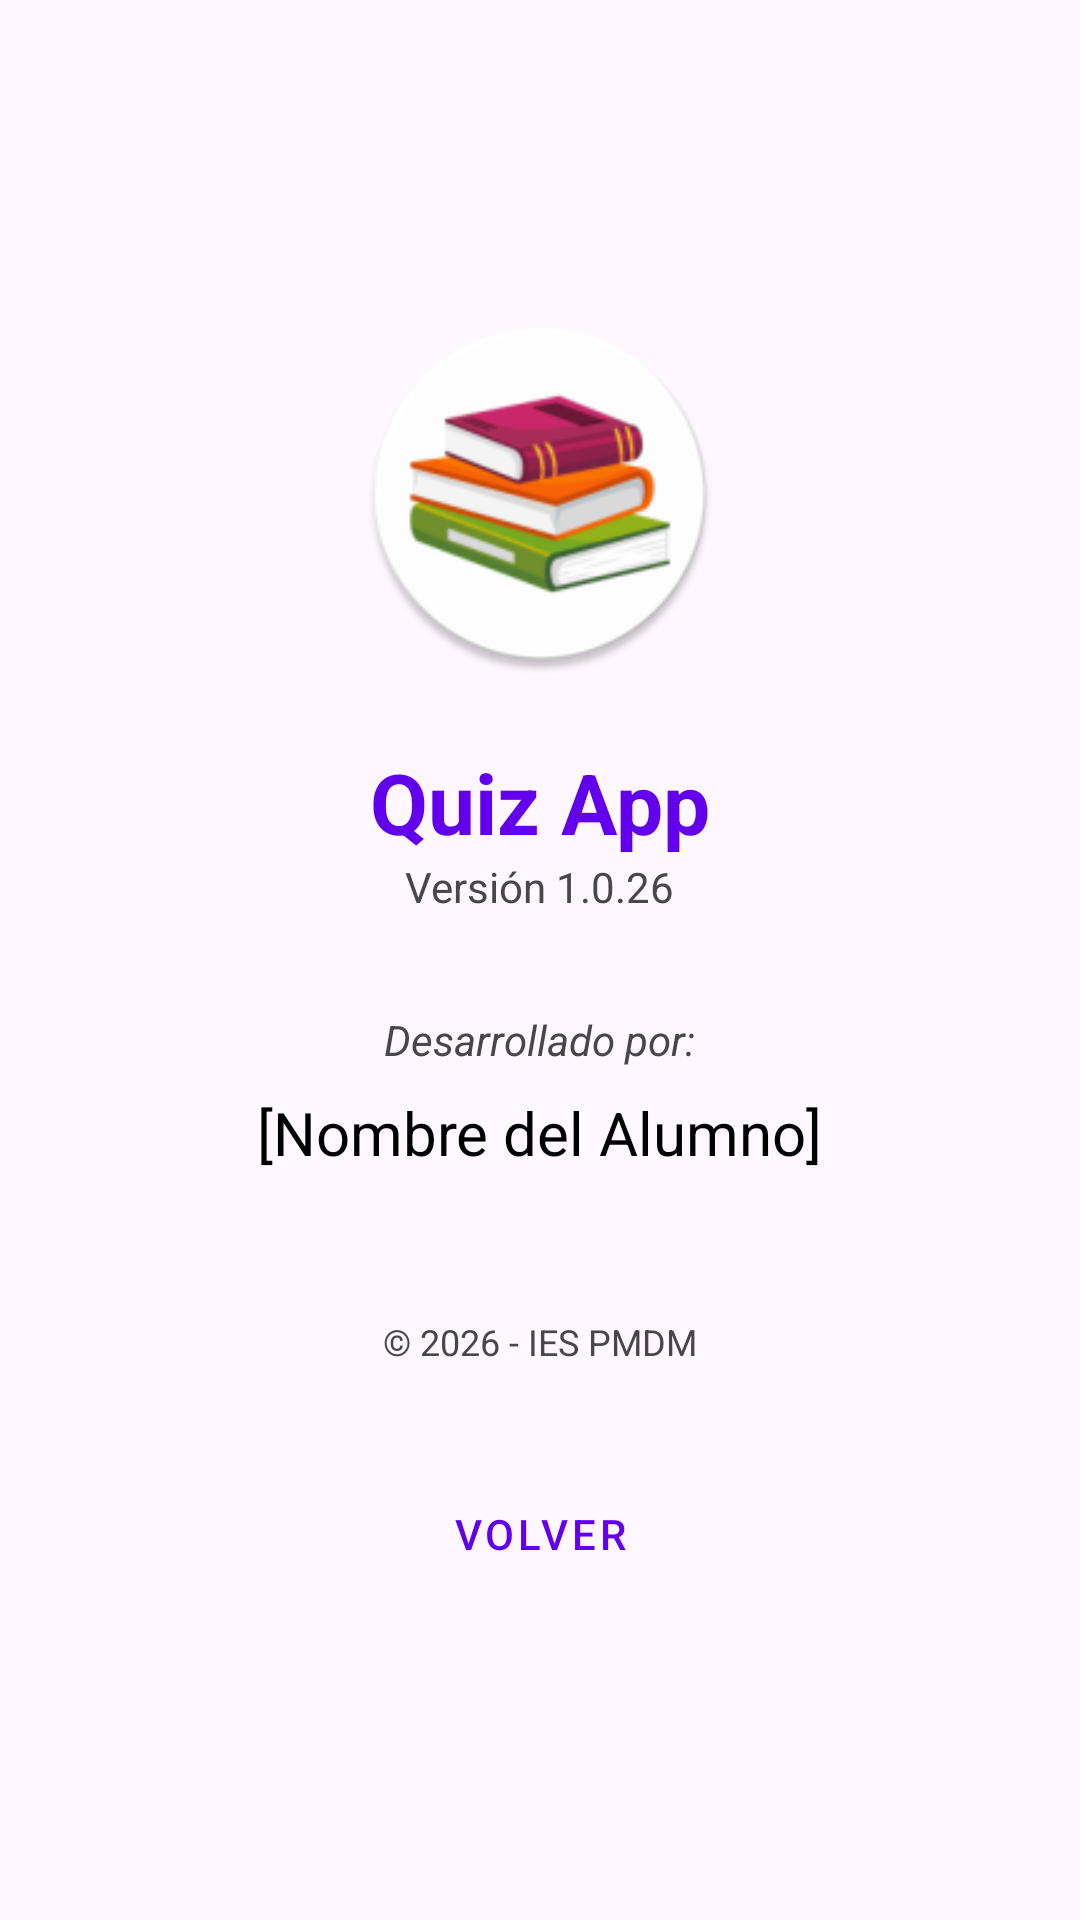

Write the Android layout XML for this screen, with the resource values it uses.
<!-- AndroidManifest.xml: application theme Theme.APIQUIZ -->
<!-- res/layout/activity_about.xml -->
<?xml version="1.0" encoding="utf-8"?>
<LinearLayout xmlns:android="http://schemas.android.com/apk/res/android"
    android:layout_width="match_parent"
    android:layout_height="match_parent"
    android:gravity="center"
    android:orientation="vertical"
    android:padding="24dp">

    <ImageView
        android:layout_width="120dp"
        android:layout_height="120dp"
        android:layout_marginBottom="24dp"
        android:src="@mipmap/ic_launcher_round" />

    <TextView
        android:layout_width="wrap_content"
        android:layout_height="wrap_content"
        android:text="Quiz App"
        android:textColor="@color/design_default_color_primary"
        android:textSize="28sp"
        android:textStyle="bold" />

    <TextView
        android:layout_width="wrap_content"
        android:layout_height="wrap_content"
        android:layout_marginBottom="32dp"
        android:text="Versión 1.0.26" />

    <TextView
        android:layout_width="wrap_content"
        android:layout_height="wrap_content"
        android:text="Desarrollado por:"
        android:textStyle="italic" />

    <TextView
        android:id="@+id/tvNombreAlumno"
        android:layout_width="wrap_content"
        android:layout_height="wrap_content"
        android:layout_marginTop="8dp"
        android:text="[Nombre del Alumno]"
        android:textColor="@android:color/black"
        android:textSize="20sp" />

    <TextView
        android:layout_width="wrap_content"
        android:layout_height="wrap_content"
        android:layout_marginTop="48dp"
        android:text="© 2026 - IES PMDM"
        android:textSize="12sp" />

    <Button
        android:id="@+id/btnCerrarAbout"
        style="@style/Widget.MaterialComponents.Button.TextButton"
        android:layout_width="wrap_content"
        android:layout_height="wrap_content"
        android:layout_marginTop="32dp"
        android:text="Volver" />

</LinearLayout>
<!-- resources referenced by this layout -->
<resources>
  <!-- mipmap ic_launcher_round: webp bitmap (mipmap-hdpi, 5086 bytes) -->
  <style name="Theme.APIQUIZ" parent="Base.Theme.APIQUIZ" />
  <style name="Base.Theme.APIQUIZ" parent="Theme.Material3.DayNight.NoActionBar">
          
          <item name="colorPrimary">@color/colorPrimary</item>
      </style>
  <!-- not gathered from this repository: default colours our renderer supplied (Android Studio template values) -->
  <color name="colorPrimary">#FF6200EE</color>
</resources>
